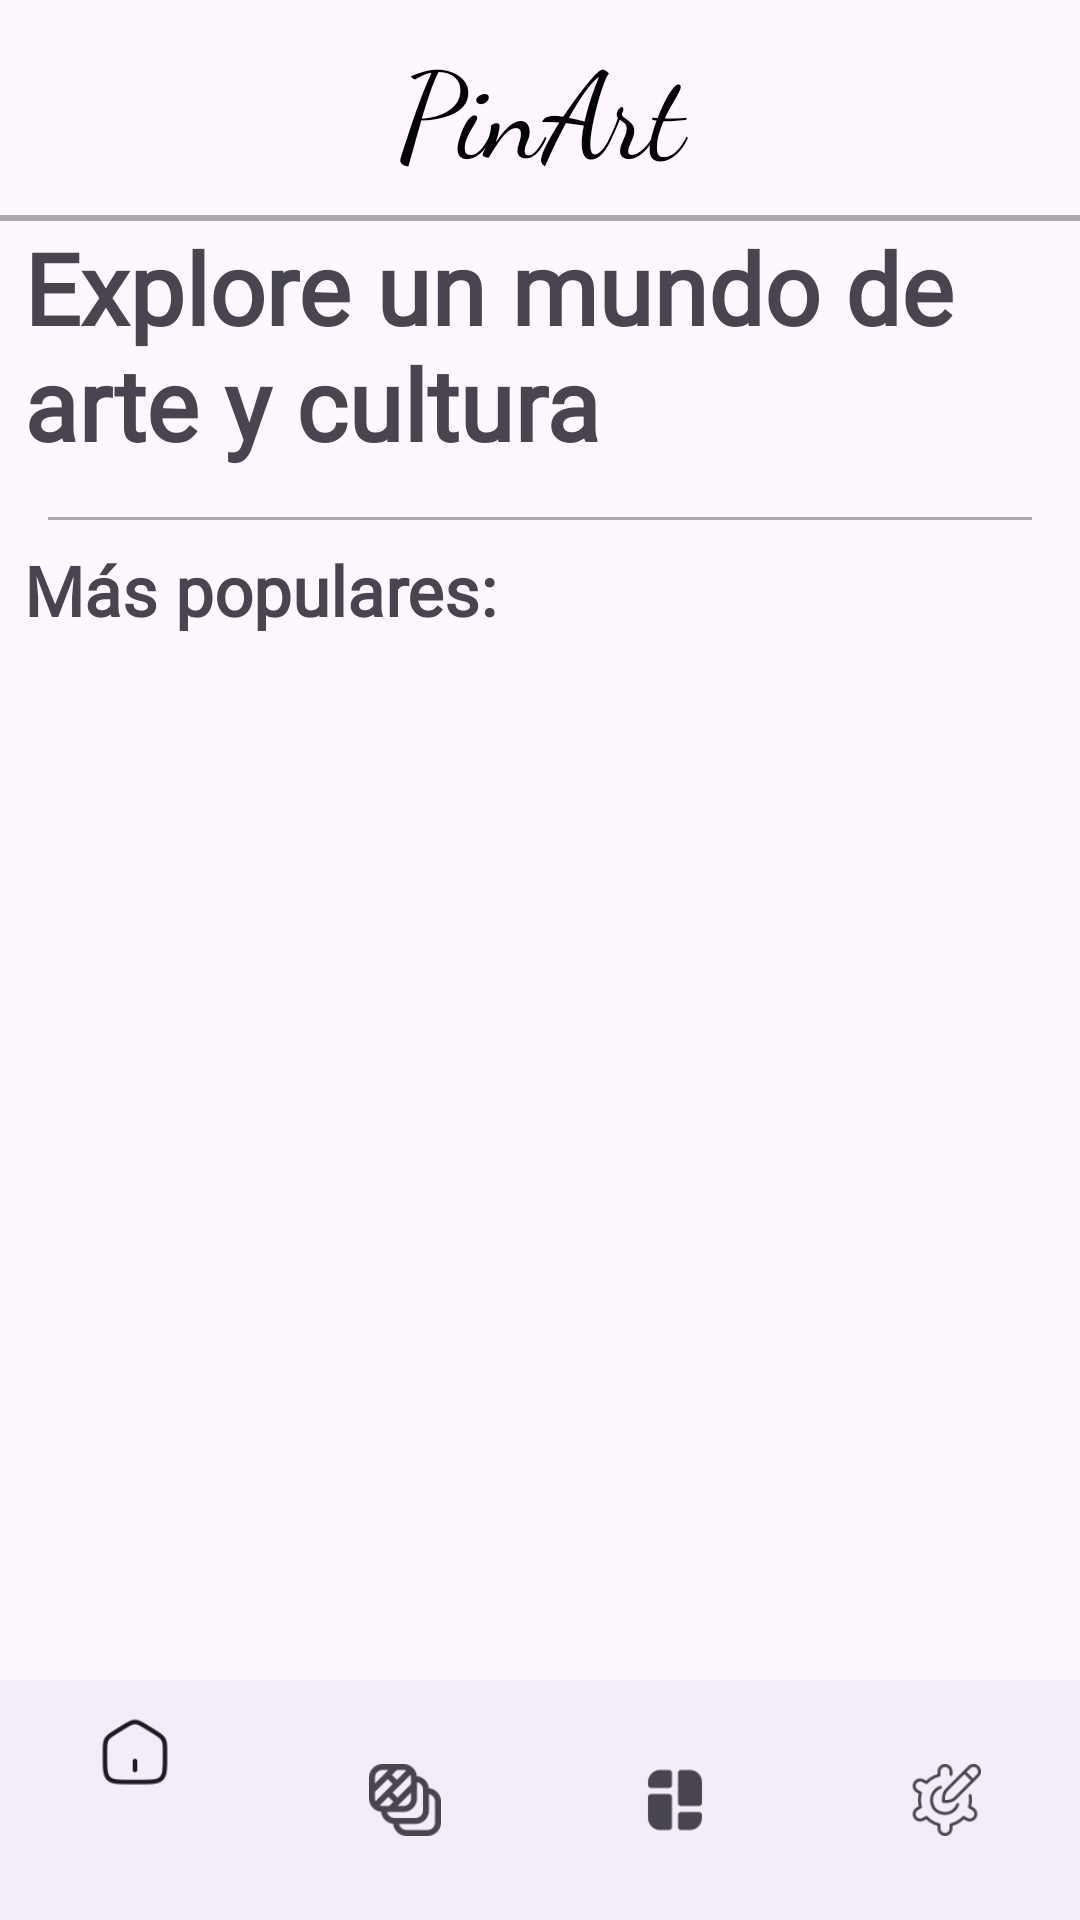

Android layout source for this screen:
<!-- AndroidManifest.xml: application theme Theme.TablerosFinal -->
<!-- res/layout/activity_movimientos_main.xml -->
<?xml version="1.0" encoding="utf-8"?>
<RelativeLayout xmlns:android="http://schemas.android.com/apk/res/android"
    xmlns:app="http://schemas.android.com/apk/res-auto"
    android:layout_width="match_parent"
    android:layout_height="match_parent"
    android:layout_gravity="center">

    <ScrollView
        android:layout_width="match_parent"
        android:layout_height="match_parent"
        android:layout_above="@id/bottomNavigationView">

        <RelativeLayout
            android:id="@+id/content_main"
            android:layout_width="match_parent"
            android:layout_height="wrap_content"> 

            
            <TextView
                android:id="@+id/editText_search"
                android:layout_width="match_parent"
                android:layout_height="wrap_content"
                android:layout_marginTop="8dp"
                android:layout_marginStart="8dp"
                android:layout_marginEnd="8dp"
                android:textColorHint="@color/black"
                android:hint="PinArt"
                android:gravity="center"
                android:fontFamily="cursive"
                android:textSize="40dp"/>


            
            <TextView
                android:id="@+id/textView_title"
                android:layout_width="wrap_content"
                android:layout_height="wrap_content"
                android:layout_below="@id/editText_search"
                android:layout_marginStart="8dp"
                android:layout_marginTop="10dp"
                android:fontFamily="@font/robotoslab_semibold"
                android:textColorHint="@color/black"
                android:text="Explore un mundo de arte y cultura"
                android:textSize="33sp"
                android:textStyle="bold"/>

            <View
                android:id="@+id/line_below_pinart"
                android:layout_width="match_parent"
                android:layout_height="2dp"
                android:background="@android:color/darker_gray"
                android:layout_below="@id/editText_search"
                android:layout_marginTop="8dp"
                android:layout_marginBottom="8dp"/>


            
            <androidx.recyclerview.widget.RecyclerView
                android:id="@+id/recyclerView"
                android:layout_width="match_parent"
                android:layout_height="wrap_content"
                android:layout_below="@id/textView_title"
                android:padding="8dp"/>

            
            <View
                android:id="@+id/line"
                android:layout_width="match_parent"
                android:layout_height="1dp"
                android:layout_below="@id/recyclerView"
                android:layout_marginStart="16dp"
                android:layout_marginEnd="16dp"
                android:background="@android:color/darker_gray"/>

            
            <androidx.cardview.widget.CardView
                android:id="@+id/cardView_2"
                android:layout_width="wrap_content"
                android:layout_height="wrap_content"
                android:layout_margin="8dp"
                app:cardCornerRadius="8dp"
                app:cardElevation="4dp"
                android:visibility="gone"
                android:focusable="true"
                android:layout_below="@id/line">

                <LinearLayout
                    android:layout_width="wrap_content"
                    android:layout_height="wrap_content"
                    android:orientation="vertical">

                    <ImageView
                        android:id="@+id/imageView_card_2"
                        android:layout_width="120dp"
                        android:layout_height="120dp"
                        android:scaleType="centerCrop"/>

                    <TextView
                        android:id="@+id/textView_title_2"
                        android:layout_width="wrap_content"
                        android:layout_height="wrap_content"
                        android:text="Título"
                        android:textSize="16sp"
                        android:layout_marginTop="8dp"/>

                </LinearLayout>
            </androidx.cardview.widget.CardView>

            
            <TextView
                android:id="@+id/textView_greeting"
                android:layout_width="wrap_content"
                android:layout_height="wrap_content"
                android:fontFamily="@font/robotoslab_semibold"
                android:text="Más populares: "
                android:textColorHint="@color/black"
                android:layout_below="@id/cardView_2"
                android:textSize="23dp"
                android:textStyle="bold"
                android:layout_marginTop="8dp"
                android:layout_marginStart="8dp"/>

            
            <androidx.recyclerview.widget.RecyclerView
                android:id="@+id/recyclerView2"
                android:layout_width="match_parent"
                android:layout_height="wrap_content"
                android:layout_below="@id/textView_greeting"
                android:padding="8dp"/>

        </RelativeLayout>
    </ScrollView>

    
    <com.google.android.material.bottomnavigation.BottomNavigationView
        android:id="@+id/bottomNavigationView"
        android:layout_width="match_parent"
        android:layout_height="wrap_content"
        android:layout_alignParentBottom="true"
        app:menu="@menu/bottom_navigation_menu"/>
</RelativeLayout>
<!-- resources referenced by this layout -->
<resources>
  <color name="black">#000000</color>
  <style name="Theme.TablerosFinal" parent="Base.Theme.TablerosFinal" />
  <style name="Base.Theme.TablerosFinal" parent="Theme.Material3.DayNight.NoActionBar">
          
          <item name="colorPrimary">@color/clay_red</item>
          <item name="colorPrimaryDark">@color/taupe</item>
          <item name="colorAccent">@color/taupe</item>
          <item name="android:statusBarColor">@color/slate_gray</item>
          <item name="android:navigationBarColor">@color/clay_red</item>
      </style>
  <color name="clay_red">#972E0E</color>
  <color name="taupe">#483C32</color>
  <color name="slate_gray">#708090</color>
</resources>
